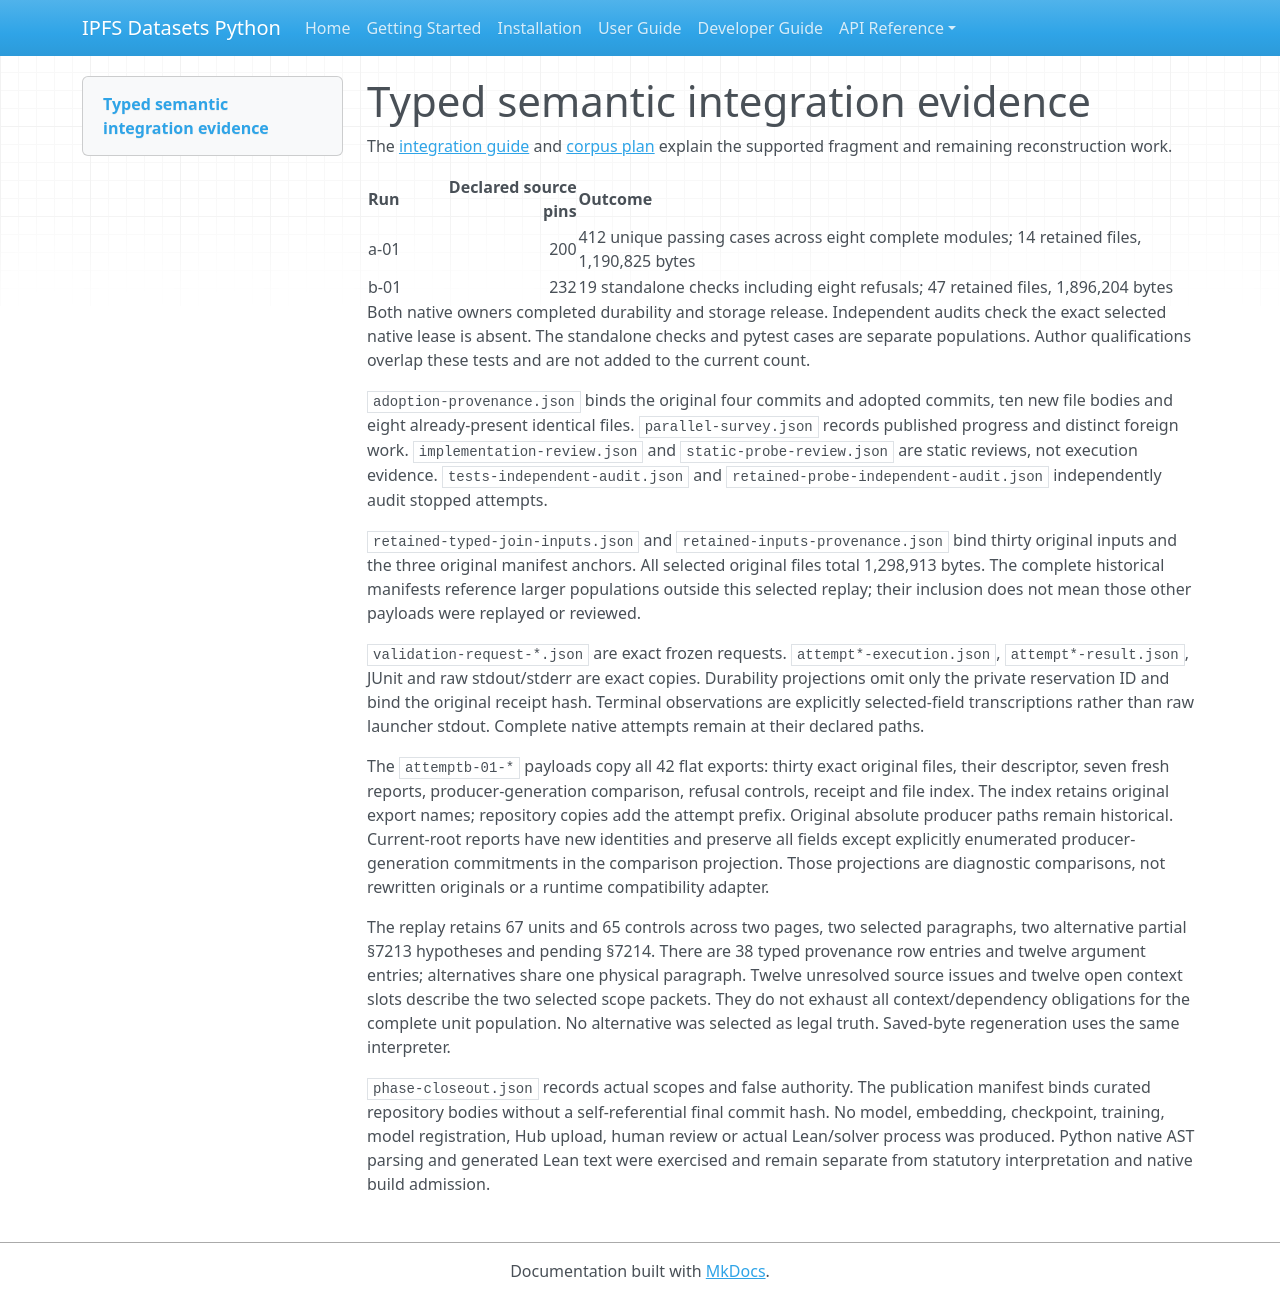

repository: endomorphosis/ipfs_datasets_py · page: autoencoders/evidence/legal-ir-typed-semantic-integration-20261015/index.html · generator: mkdocs

# Typed semantic integration evidence

The [integration guide](../../legal_typed_semantic_integration_20261016.md) and
[corpus plan](../../legal_ir_uscode_corpus_improvement_plan_20261015.md) explain
the supported fragment and remaining reconstruction work.

| Run | Declared source pins | Outcome |
| --- | ---: | --- |
| a-01 | 200 | 412 unique passing cases across eight complete modules; 14 retained files, 1,190,825 bytes |
| b-01 | 232 | 19 standalone checks including eight refusals; 47 retained files, 1,896,204 bytes |

Both native owners completed durability and storage release. Independent audits
check the exact selected native lease is absent. The standalone checks and
pytest cases are separate populations. Author qualifications overlap these
tests and are not added to the current count.

`adoption-provenance.json` binds the original four commits and adopted commits,
ten new file bodies and eight already-present identical files.
`parallel-survey.json` records published progress and distinct foreign work.
`implementation-review.json` and `static-probe-review.json` are static reviews,
not execution evidence. `tests-independent-audit.json` and
`retained-probe-independent-audit.json` independently audit stopped attempts.

`retained-typed-join-inputs.json` and `retained-inputs-provenance.json` bind thirty
original inputs and the three original manifest anchors. All selected original
files total 1,298,913 bytes. The complete historical manifests reference larger
populations outside this selected replay; their inclusion does not mean those
other payloads were replayed or reviewed.

`validation-request-*.json` are exact frozen requests. `attempt*-execution.json`,
`attempt*-result.json`, JUnit and raw stdout/stderr are exact copies. Durability
projections omit only the private reservation ID and bind the original receipt
hash. Terminal observations are explicitly selected-field transcriptions rather
than raw launcher stdout. Complete native attempts remain at their declared paths.

The `attemptb-01-*` payloads copy all 42 flat exports: thirty exact original
files, their descriptor, seven fresh reports, producer-generation comparison,
refusal controls, receipt and file index. The index retains original export
names; repository copies add the attempt prefix. Original absolute producer
paths remain historical. Current-root reports have new identities and preserve
all fields except explicitly enumerated producer-generation commitments in the
comparison projection. Those projections are diagnostic comparisons, not
rewritten originals or a runtime compatibility adapter.

The replay retains 67 units and 65 controls across two pages, two selected
paragraphs, two alternative partial §7213 hypotheses and pending §7214. There
are 38 typed provenance row entries and twelve argument entries; alternatives
share one physical paragraph. Twelve unresolved source issues and twelve open
context slots describe the two selected scope packets. They do not exhaust all
context/dependency obligations for the complete unit population. No alternative
was selected as legal truth. Saved-byte regeneration uses the same interpreter.

`phase-closeout.json` records actual scopes and false authority. The publication
manifest binds curated repository bodies without a self-referential final
commit hash. No model, embedding, checkpoint, training, model registration, Hub
upload, human review or actual Lean/solver process was produced. Python native
AST parsing and generated Lean text were exercised and remain separate from
statutory interpretation and native build admission.
